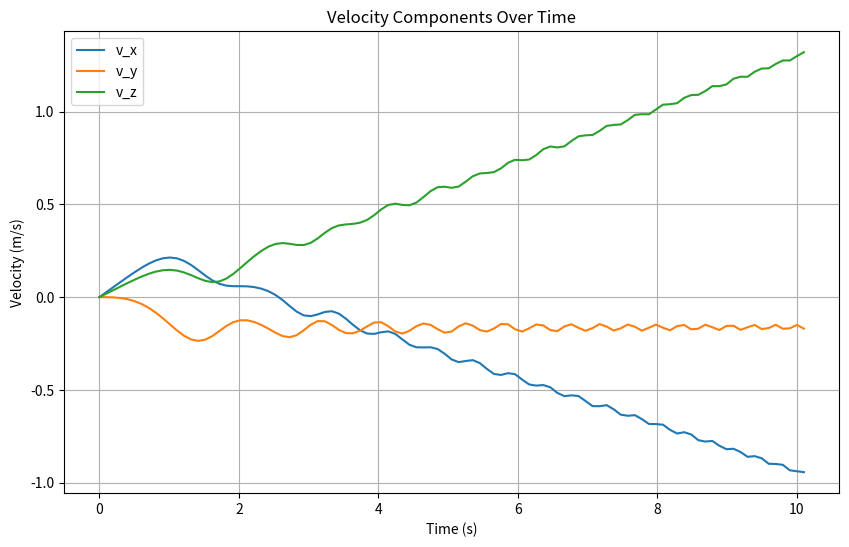
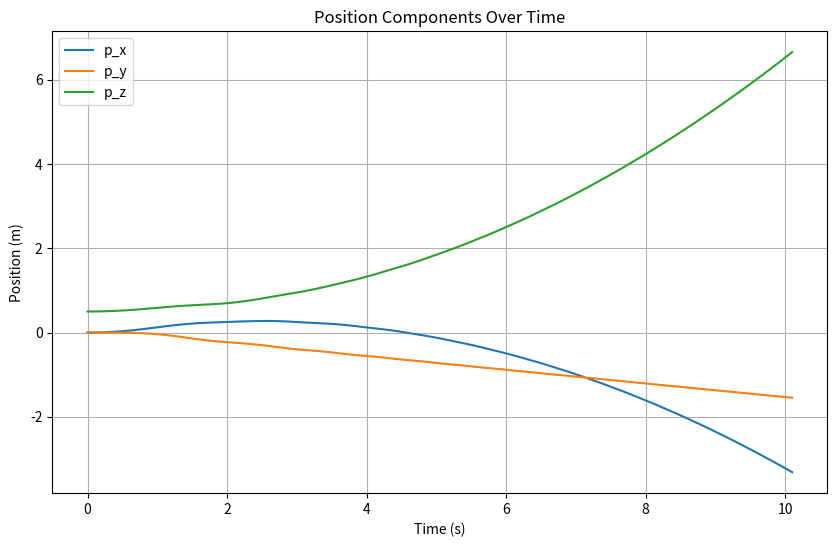
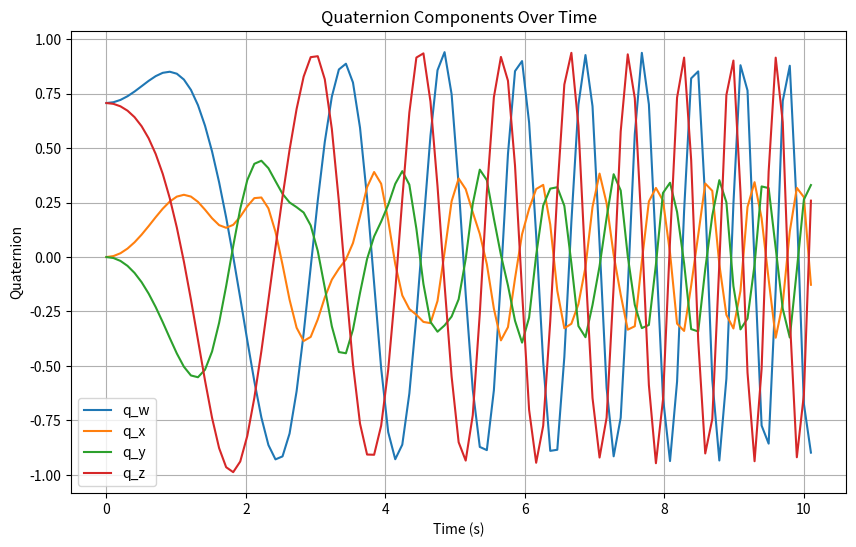
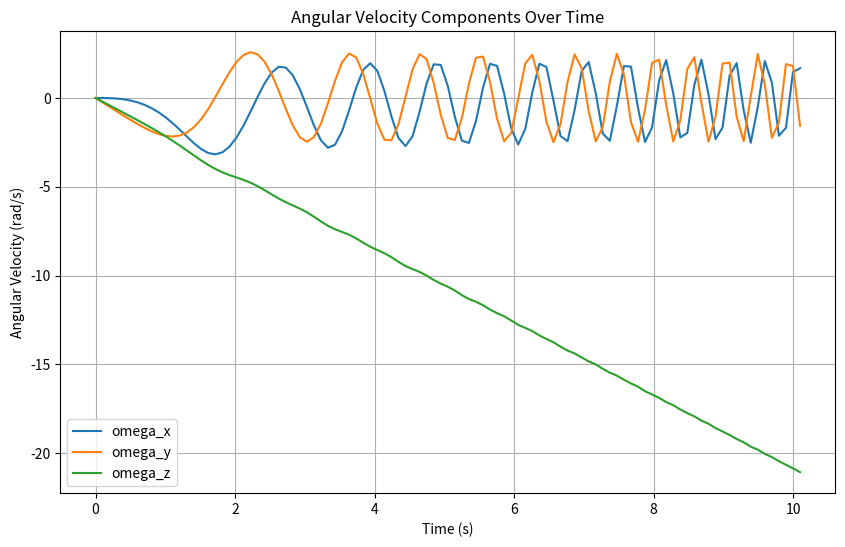

The script that saved these images, in order:
import numpy as np
import matplotlib.pyplot as plt
from scipy.integrate import solve_ivp


class Simulator:
    def __init__(self, A, J, mass):
        self.A = A
        self.J = J
        self.mass = mass

    def unflat(self, X):
        v = X[:3]
        p = X[3:6]
        omega = X[6:9]
        q = X[9:13]
        return v, p, omega, q

    def flat(self, v, p, omega, q):
        return np.concatenate([v, p, omega, q])

    def R(self, q):
        qw, qx, qy, qz = q
        return np.array([
            [1 - 2 * qy**2 - 2 * qz**2, 2 * qx * qy - 2 * qz * qw, 2 * qx * qz + 2 * qy * qw],
            [2 * qx * qy + 2 * qz * qw, 1 - 2 * qx**2 - 2 * qz**2, 2 * qy * qz - 2 * qx * qw],
            [2 * qx * qz - 2 * qy * qw, 2 * qy * qz + 2 * qx * qw, 1 - 2 * qx**2 - 2 * qy**2],
        ])
    def w_dot(self, M, J, omega):
        return np.linalg.inv(J) @ (M - np.cross(omega, J @ omega))

    def Q(self, q):
        qw, qx, qy, qz = q
        return np.array([
            [-qx, -qy, -qz],
            [ qw, -qz,  qy],
            [ qz,  qw, -qx],
            [-qy,  qx,  qw],
        ])

    def q_dot(self, q, omega):
        return 0.5 * self.Q(q) @ omega

    def v_dot(self, F, q):
        return (1 / self.mass) * self.R(q) @ F

    def dynamics(self, t, X, u):
        F = self.A[:3, :] @ u
        M = self.A[3:, :] @ u
        v, p, omega, q = self.unflat(X)

        dv = self.v_dot(F, q)
        dp = v
        domega = self.w_dot(M, self.J, omega)
        dq = self.q_dot(q, omega)

        return self.flat(dv, dp, domega, dq)

    def simulate(self, X0, U, dt):
        time_span = (0, dt * len(U))
        t_eval = np.arange(0, dt * len(U), dt)
        state_trajectory = [X0]

        for i, u in enumerate(U.T):  # Iterate through each control input
            sol = solve_ivp(
                lambda t, X: self.dynamics(t, X, u),
                (i * dt, (i + 1) * dt),
                state_trajectory[-1],
                t_eval=[(i + 1) * dt],
                method='RK45'
            )
            state_trajectory.append(sol.y.flatten())

        return np.array(state_trajectory)


def plot_trajectory(state_trajectory):
    # Extract variables
    time = np.linspace(0, state_trajectory.shape[0] * 0.1, state_trajectory.shape[0])  # Assuming dt=0.1
    velocity = state_trajectory[:, :3]
    position = state_trajectory[:, 3:6]
    quaternion = state_trajectory[:, 9:13]
    angular_velocity = state_trajectory[:, 6:9]

    # Plot velocity components
    plt.figure(figsize=(10, 6))
    plt.plot(time, velocity[:, 0], label="v_x")
    plt.plot(time, velocity[:, 1], label="v_y")
    plt.plot(time, velocity[:, 2], label="v_z")
    plt.title("Velocity Components Over Time")
    plt.xlabel("Time (s)")
    plt.ylabel("Velocity (m/s)")
    plt.legend()
    plt.grid()

    # Plot position components
    plt.figure(figsize=(10, 6))
    plt.plot(time, position[:, 0], label="p_x")
    plt.plot(time, position[:, 1], label="p_y")
    plt.plot(time, position[:, 2], label="p_z")
    plt.title("Position Components Over Time")
    plt.xlabel("Time (s)")
    plt.ylabel("Position (m)")
    plt.legend()
    plt.grid()

    # Plot quaternion components
    plt.figure(figsize=(10, 6))
    plt.plot(time, quaternion[:, 0], label="q_w")
    plt.plot(time, quaternion[:, 1], label="q_x")
    plt.plot(time, quaternion[:, 2], label="q_y")
    plt.plot(time, quaternion[:, 3], label="q_z")
    plt.title("Quaternion Components Over Time")
    plt.xlabel("Time (s)")
    plt.ylabel("Quaternion")
    plt.legend()
    plt.grid()

    # Plot angular velocity components
    plt.figure(figsize=(10, 6))
    plt.plot(time, angular_velocity[:, 0], label="omega_x")
    plt.plot(time, angular_velocity[:, 1], label="omega_y")
    plt.plot(time, angular_velocity[:, 2], label="omega_z")
    plt.title("Angular Velocity Components Over Time")
    plt.xlabel("Time (s)")
    plt.ylabel("Angular Velocity (rad/s)")
    plt.legend()
    plt.grid()
    plt.show()


def main():
    J = np.diag([0.03, 0.04, 0.06])
    mass = 3.0
    A = np.array([
       [-0.   , -0.709,  0.709, -0.   , -0.709,  0.709],
       [-0.819,  0.41 ,  0.41 , -0.819,  0.41 ,  0.41 ],
       [ 0.574,  0.574,  0.574,  0.574,  0.574,  0.574],
       [-0.   ,  0.087,  0.087, -0.   , -0.087, -0.087],
       [-0.1  , -0.05 ,  0.05 ,  0.1  ,  0.05 , -0.05 ],
       [-0.125,  0.125, -0.125,  0.125, -0.125,  0.125]
    ])

    simulator = Simulator(A, J, mass)

    # Initial state
    X0 = np.zeros(13)

    ## Set initial pos
    X0[3:6] = np.array([0, 0, 0.5])  # Set initial position to [0, 0, 0.5]

    ## set initial q 
    X0[9:13] = np.array([.707, 0, 0, 0.707])  # Set initial quaternion to [1, 0, 0, 0]

    # Simulated control inputs (e.g., sinusoidal inputs)
    T = 10  # Total simulation time
    dt = 0.1
    N = int(T / dt)
    U = np.zeros((6, N))
    U[0, :] = 1  # Set motor 0 to apply 1N of thrust at all times



    state_trajectory = simulator.simulate(X0, U, dt)
    print("Simulation complete. Plotting results...")

    # Plot the state trajectory
    plot_trajectory(state_trajectory)


if __name__ == "__main__":
    main()
